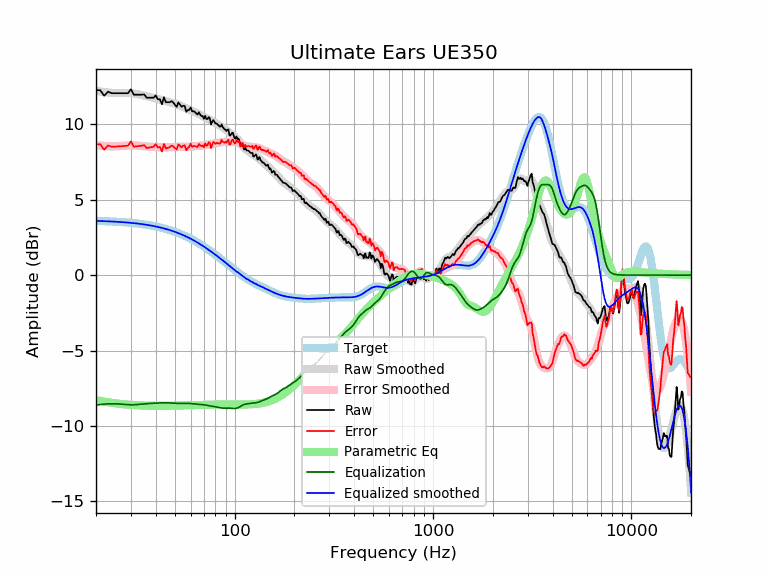

Values plotted in this chart, from the file beside it:
frequency, raw, error, smoothed, error_smoothed, equalization, parametric_eq, equalized_raw, equalized_smoothed, target
20, 12.26, 8.66, 12.21, 8.62, -8.62, -8.28, 3.63, 3.59, 3.59
21, 12.26, 8.67, 12.17, 8.58, -8.58, -8.34, 3.67, 3.58, 3.58
22, 11.89, 8.31, 12.13, 8.56, -8.56, -8.39, 3.33, 3.57, 3.57
23, 12.16, 8.59, 12.10, 8.54, -8.54, -8.43, 3.62, 3.56, 3.56
24, 12.06, 8.50, 12.08, 8.53, -8.53, -8.47, 3.53, 3.55, 3.55
25, 12.06, 8.52, 12.07, 8.53, -8.53, -8.50, 3.53, 3.54, 3.54
26, 12.06, 8.53, 12.07, 8.54, -8.54, -8.53, 3.51, 3.53, 3.53
27, 12.06, 8.54, 12.07, 8.56, -8.56, -8.55, 3.50, 3.51, 3.51
28, 12.06, 8.56, 12.07, 8.58, -8.58, -8.57, 3.48, 3.50, 3.50
29, 12.06, 8.58, 12.07, 8.59, -8.59, -8.59, 3.47, 3.48, 3.48
30, 12.32, 8.85, 12.06, 8.60, -8.60, -8.61, 3.72, 3.46, 3.46
31, 11.96, 8.51, 12.04, 8.60, -8.60, -8.62, 3.36, 3.44, 3.44
32, 11.96, 8.53, 12.01, 8.59, -8.59, -8.63, 3.37, 3.42, 3.42
33, 11.96, 8.55, 11.97, 8.57, -8.57, -8.64, 3.38, 3.40, 3.40
34, 11.96, 8.57, 11.94, 8.55, -8.55, -8.65, 3.40, 3.38, 3.38
35, 11.98, 8.62, 11.90, 8.54, -8.54, -8.65, 3.44, 3.36, 3.36
36, 11.76, 8.42, 11.86, 8.52, -8.52, -8.66, 3.23, 3.33, 3.33
37, 11.76, 8.45, 11.82, 8.51, -8.51, -8.66, 3.24, 3.31, 3.31
38, 11.76, 8.48, 11.78, 8.50, -8.50, -8.66, 3.25, 3.28, 3.28
39, 11.76, 8.50, 11.75, 8.49, -8.49, -8.67, 3.26, 3.25, 3.25
40, 11.91, 8.68, 11.71, 8.49, -8.49, -8.67, 3.42, 3.22, 3.22
41, 11.66, 8.46, 11.67, 8.48, -8.48, -8.67, 3.17, 3.19, 3.19
42, 11.66, 8.49, 11.64, 8.47, -8.47, -8.67, 3.18, 3.16, 3.16
43, 11.32, 8.19, 11.60, 8.47, -8.47, -8.67, 2.85, 3.13, 3.13
44, 11.79, 8.69, 11.56, 8.47, -8.47, -8.67, 3.32, 3.09, 3.09
45, 11.46, 8.40, 11.53, 8.47, -8.47, -8.67, 2.99, 3.06, 3.06
46, 11.46, 8.43, 11.49, 8.47, -8.47, -8.66, 2.99, 3.02, 3.02
47, 11.46, 8.47, 11.46, 8.47, -8.47, -8.66, 2.98, 2.99, 2.99
48, 11.53, 8.58, 11.43, 8.48, -8.48, -8.66, 3.04, 2.95, 2.95
49, 11.45, 8.54, 11.40, 8.49, -8.49, -8.66, 2.96, 2.91, 2.91
50, 11.29, 8.42, 11.36, 8.50, -8.50, -8.65, 2.79, 2.87, 2.87
51, 11.15, 8.32, 11.33, 8.50, -8.50, -8.65, 2.64, 2.82, 2.82
52, 11.45, 8.66, 11.29, 8.51, -8.51, -8.65, 2.94, 2.78, 2.78
53, 11.31, 8.57, 11.25, 8.51, -8.51, -8.65, 2.80, 2.74, 2.74
54, 11.16, 8.46, 11.20, 8.50, -8.50, -8.64, 2.65, 2.69, 2.69
55, 11.23, 8.58, 11.15, 8.50, -8.50, -8.64, 2.72, 2.65, 2.65
56, 11.21, 8.60, 11.10, 8.50, -8.50, -8.64, 2.71, 2.60, 2.60
57, 10.83, 8.27, 11.05, 8.50, -8.50, -8.63, 2.33, 2.55, 2.55
58, 10.93, 8.42, 11.01, 8.50, -8.50, -8.63, 2.42, 2.51, 2.51
59, 10.96, 8.50, 10.97, 8.51, -8.51, -8.63, 2.45, 2.46, 2.46
60, 11.12, 8.71, 10.93, 8.52, -8.52, -8.62, 2.60, 2.41, 2.41
61, 10.86, 8.50, 10.89, 8.53, -8.53, -8.62, 2.33, 2.36, 2.36
62, 10.86, 8.55, 10.85, 8.54, -8.54, -8.62, 2.32, 2.31, 2.31
63, 10.82, 8.56, 10.81, 8.55, -8.55, -8.61, 2.27, 2.26, 2.26
64, 10.72, 8.51, 10.76, 8.56, -8.56, -8.61, 2.16, 2.21, 2.21
65, 10.65, 8.49, 10.72, 8.56, -8.56, -8.61, 2.08, 2.15, 2.15
66, 10.80, 8.70, 10.67, 8.57, -8.57, -8.60, 2.23, 2.10, 2.10
67, 10.64, 8.59, 10.62, 8.57, -8.57, -8.60, 2.06, 2.05, 2.05
68, 10.55, 8.55, 10.58, 8.58, -8.58, -8.60, 1.96, 1.99, 1.99
69, 10.54, 8.59, 10.53, 8.59, -8.59, -8.60, 1.95, 1.94, 1.94
70, 10.36, 8.47, 10.49, 8.60, -8.60, -8.59, 1.76, 1.89, 1.89
71, 10.56, 8.72, 10.45, 8.61, -8.61, -8.59, 1.94, 1.83, 1.83
72, 10.35, 8.57, 10.41, 8.63, -8.63, -8.59, 1.72, 1.78, 1.78
73, 10.35, 8.62, 10.36, 8.64, -8.64, -8.59, 1.71, 1.73, 1.73
74, 10.48, 8.81, 10.32, 8.65, -8.65, -8.59, 1.82, 1.67, 1.67
75, 10.38, 8.76, 10.28, 8.67, -8.67, -8.58, 1.71, 1.62, 1.62
76, 9.99, 8.42, 10.24, 8.68, -8.68, -8.58, 1.31, 1.56, 1.56
77, 10.15, 8.64, 10.20, 8.69, -8.69, -8.58, 1.45, 1.51, 1.51
78, 10.28, 8.82, 10.16, 8.70, -8.70, -8.58, 1.57, 1.45, 1.45
79, 10.19, 8.79, 10.12, 8.72, -8.72, -8.58, 1.47, 1.40, 1.40
... 553 more rows
